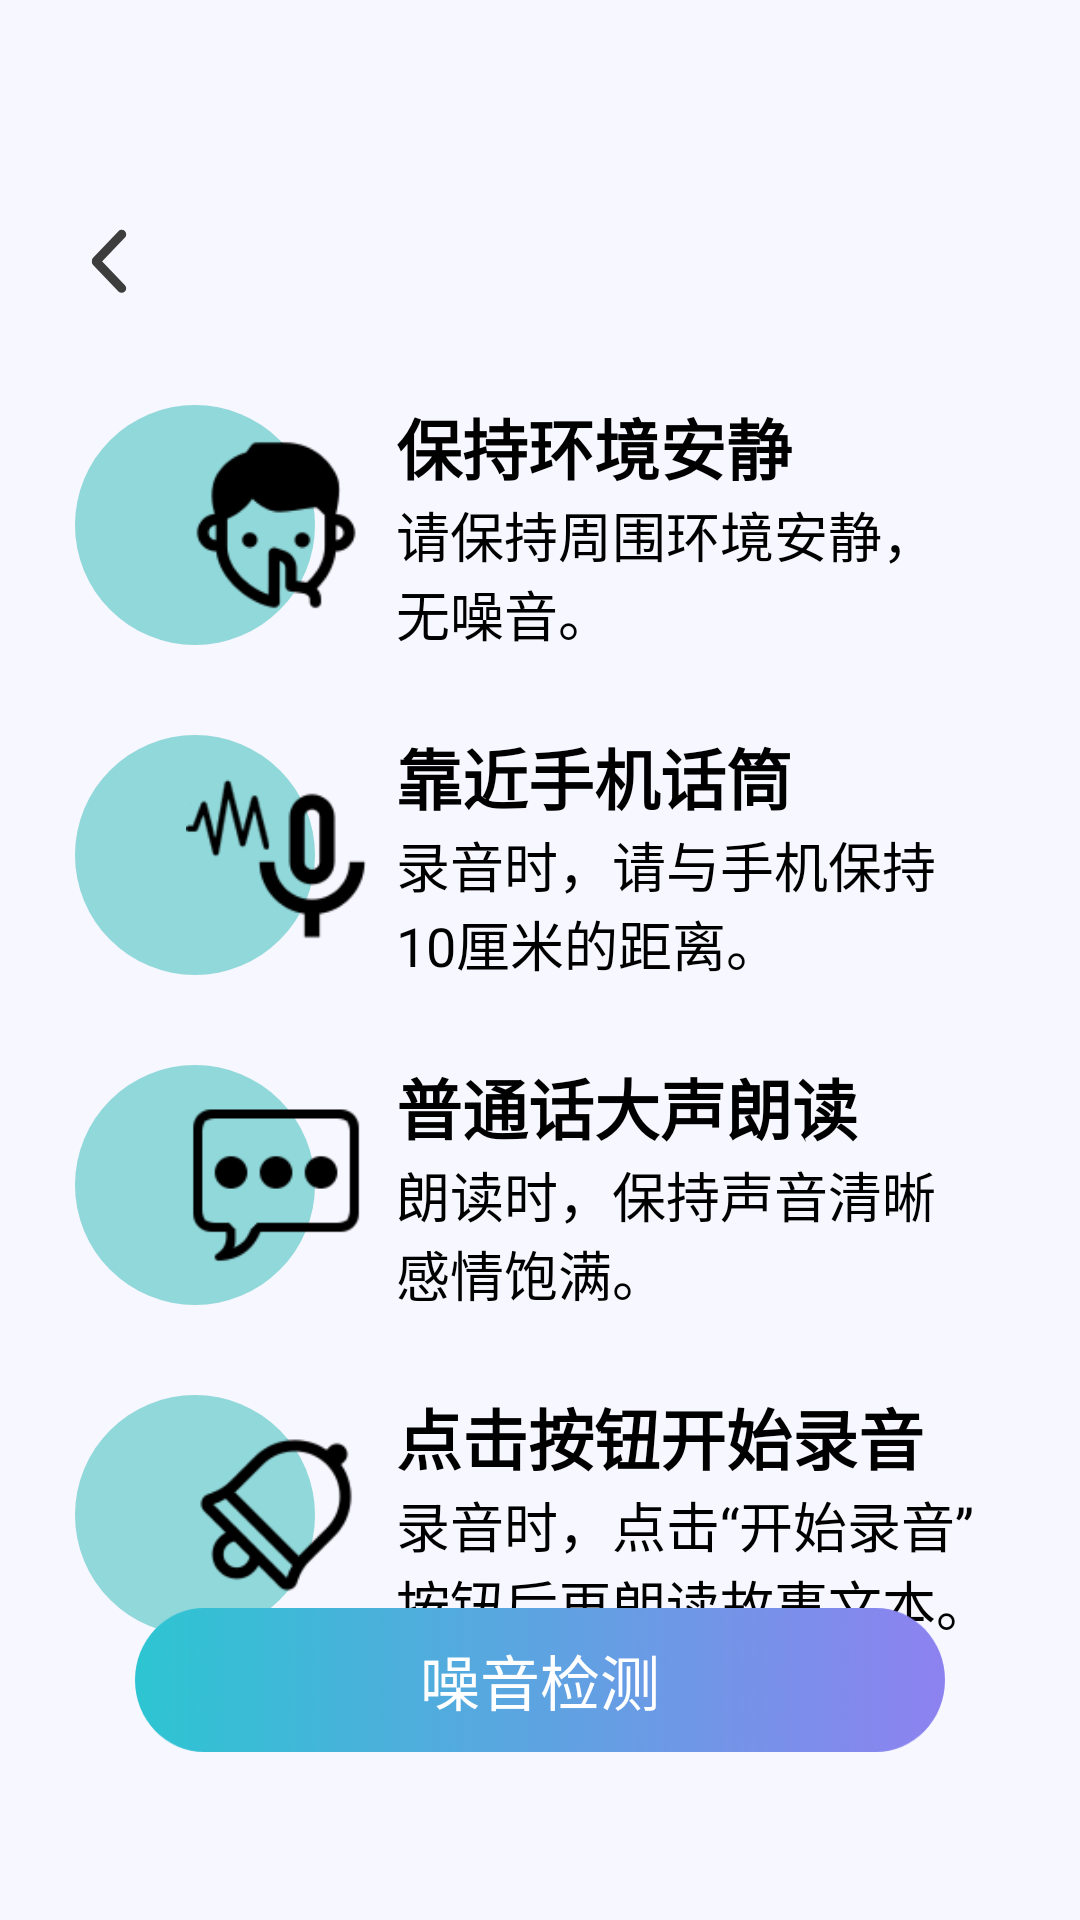

Produce the Android XML layout that renders to this screen, including the resource entries it uses.
<!-- AndroidManifest.xml: application theme Theme.FamilyCompanionship -->
<!-- res/layout/activity_recording_preparation.xml -->
<?xml version="1.0" encoding="utf-8"?>
<androidx.constraintlayout.widget.ConstraintLayout xmlns:android="http://schemas.android.com/apk/res/android"
    xmlns:app="http://schemas.android.com/apk/res-auto"
    xmlns:tools="http://schemas.android.com/tools"
    android:layout_width="match_parent"
    android:layout_height="match_parent"
    android:background="#f7f7ff"
    tools:context=".ui.activity.RecordingPreparationActivity">

    <ImageView
        android:id="@+id/comeback"
        android:layout_width="wrap_content"
        android:layout_height="wrap_content"
        android:layout_marginStart="@dimen/dp_20"
        android:layout_marginTop="@dimen/dp_66"
        android:contentDescription="@null"
        android:foreground="?selectableItemBackground"
        android:padding="@dimen/dp_10"
        app:layout_constraintStart_toStartOf="parent"
        app:layout_constraintTop_toTopOf="parent"
        app:srcCompat="@drawable/ic_btn_back" />

    <ImageView
        android:id="@+id/iv_record_tip_1"
        android:layout_width="wrap_content"
        android:layout_height="wrap_content"
        android:layout_marginStart="@dimen/dp_25"
        android:layout_marginTop="@dimen/dp_135"
        android:contentDescription="@null"
        app:layout_constraintStart_toStartOf="parent"
        app:layout_constraintTop_toTopOf="parent"
        app:srcCompat="@drawable/ic_record_tip_1" />

    <TextView
        android:id="@+id/tv_record_tip1_1"
        android:layout_width="wrap_content"
        android:layout_height="wrap_content"
        android:layout_marginHorizontal="@dimen/dp_10"
        android:text="@string/ic_record_tip_tv1_1"
        android:textColor="@color/black"
        android:textSize="@dimen/sp_22"
        android:textStyle="bold"
        app:layout_constraintBottom_toTopOf="@id/tv_record_tip1_2"
        app:layout_constraintStart_toEndOf="@id/iv_record_tip_1"
        app:layout_constraintTop_toTopOf="@id/iv_record_tip_1" />

    <TextView
        android:id="@+id/tv_record_tip1_2"
        android:layout_width="wrap_content"
        android:layout_height="wrap_content"
        android:layout_marginHorizontal="@dimen/dp_10"
        android:text="@string/ic_record_tip_tv1_2"
        android:textColor="@color/black"
        android:textSize="@dimen/sp_18"
        app:layout_constraintBottom_toBottomOf="@id/iv_record_tip_1"
        app:layout_constraintStart_toEndOf="@id/iv_record_tip_1"
        app:layout_constraintTop_toBottomOf="@id/tv_record_tip1_1" />

    <ImageView
        android:id="@+id/iv_record_tip_2"
        android:layout_width="wrap_content"
        android:layout_height="wrap_content"
        android:layout_marginStart="@dimen/dp_25"
        android:layout_marginTop="@dimen/dp_30"
        android:contentDescription="@null"
        app:layout_constraintStart_toStartOf="parent"
        app:layout_constraintTop_toBottomOf="@id/iv_record_tip_1"
        app:srcCompat="@drawable/ic_record_tip_2" />

    <TextView
        android:id="@+id/tv_record_tip2_1"
        android:layout_width="wrap_content"
        android:layout_height="wrap_content"
        android:layout_marginHorizontal="@dimen/dp_10"
        android:text="@string/ic_record_tip_tv2_1"
        android:textColor="@color/black"
        android:textSize="@dimen/sp_22"
        android:textStyle="bold"
        app:layout_constraintBottom_toTopOf="@id/tv_record_tip2_2"
        app:layout_constraintStart_toEndOf="@id/iv_record_tip_2"
        app:layout_constraintTop_toTopOf="@id/iv_record_tip_2" />

    <TextView
        android:id="@+id/tv_record_tip2_2"
        android:layout_width="wrap_content"
        android:layout_height="wrap_content"
        android:layout_marginHorizontal="@dimen/dp_10"
        android:text="@string/ic_record_tip_tv2_2"
        android:textColor="@color/black"
        android:textSize="@dimen/sp_18"
        app:layout_constraintBottom_toBottomOf="@id/iv_record_tip_2"
        app:layout_constraintStart_toEndOf="@id/iv_record_tip_2"
        app:layout_constraintTop_toBottomOf="@id/tv_record_tip2_1" />

    <ImageView
        android:id="@+id/iv_record_tip_3"
        android:layout_width="wrap_content"
        android:layout_height="wrap_content"
        android:layout_marginStart="@dimen/dp_25"
        android:layout_marginTop="@dimen/dp_30"
        android:contentDescription="@null"
        app:layout_constraintStart_toStartOf="parent"
        app:layout_constraintTop_toBottomOf="@id/iv_record_tip_2"
        app:srcCompat="@drawable/ic_record_tip_3" />

    <TextView
        android:id="@+id/tv_record_tip3_1"
        android:layout_width="wrap_content"
        android:layout_height="wrap_content"
        android:layout_marginHorizontal="@dimen/dp_10"
        android:text="@string/ic_record_tip_tv3_1"
        android:textColor="@color/black"
        android:textSize="@dimen/sp_22"
        android:textStyle="bold"
        app:layout_constraintBottom_toTopOf="@id/tv_record_tip3_2"
        app:layout_constraintStart_toEndOf="@id/iv_record_tip_3"
        app:layout_constraintTop_toTopOf="@id/iv_record_tip_3" />

    <TextView
        android:id="@+id/tv_record_tip3_2"
        android:layout_width="wrap_content"
        android:layout_height="wrap_content"
        android:layout_marginHorizontal="@dimen/dp_10"
        android:text="@string/ic_record_tip_tv3_2"
        android:textColor="@color/black"
        android:textSize="@dimen/sp_18"
        app:layout_constraintBottom_toBottomOf="@id/iv_record_tip_3"
        app:layout_constraintStart_toEndOf="@id/iv_record_tip_3"
        app:layout_constraintTop_toBottomOf="@id/tv_record_tip3_1" />

    <ImageView
        android:id="@+id/iv_record_tip_4"
        android:layout_width="wrap_content"
        android:layout_height="wrap_content"
        android:layout_marginStart="@dimen/dp_25"
        android:layout_marginTop="@dimen/dp_30"
        android:contentDescription="@null"
        app:layout_constraintStart_toStartOf="parent"
        app:layout_constraintTop_toBottomOf="@id/iv_record_tip_3"
        app:srcCompat="@drawable/ic_record_tip_4" />

    <TextView
        android:id="@+id/tv_record_tip4_1"
        android:layout_width="wrap_content"
        android:layout_height="wrap_content"
        android:layout_marginHorizontal="@dimen/dp_10"
        android:text="@string/ic_record_tip_tv4_1"
        android:textColor="@color/black"
        android:textSize="@dimen/sp_22"
        android:textStyle="bold"
        app:layout_constraintBottom_toTopOf="@id/tv_record_tip4_2"
        app:layout_constraintStart_toEndOf="@id/iv_record_tip_4"
        app:layout_constraintTop_toTopOf="@id/iv_record_tip_4" />

    <TextView
        android:id="@+id/tv_record_tip4_2"
        android:layout_width="wrap_content"
        android:layout_height="wrap_content"
        android:layout_marginHorizontal="@dimen/dp_10"
        android:text="@string/ic_record_tip_tv4_2"
        android:textColor="@color/black"
        android:textSize="@dimen/sp_18"
        app:layout_constraintBottom_toBottomOf="@id/iv_record_tip_4"
        app:layout_constraintStart_toEndOf="@id/iv_record_tip_4"
        app:layout_constraintTop_toBottomOf="@id/tv_record_tip4_1" />

    <Button
        android:id="@+id/button"
        android:layout_width="@dimen/dp_270"
        android:layout_height="@dimen/dp_48"
        android:layout_centerHorizontal="true"
        android:layout_marginBottom="?actionBarSize"
        android:background="@drawable/bg_home_button"
        android:text="@string/noise_detection"
        android:textColor="@color/white"
        android:textSize="@dimen/sp_20"
        app:layout_constraintBottom_toBottomOf="parent"
        app:layout_constraintEnd_toEndOf="parent"
        app:layout_constraintStart_toStartOf="parent" />
</androidx.constraintlayout.widget.ConstraintLayout>
<!-- resources referenced by this layout -->
<resources>
  <color name="black">#FF000000</color>
  <color name="white">#FFFFFFFF</color>
  <dimen name="dp_10">10dp</dimen>
  <dimen name="dp_135">135dp</dimen>
  <dimen name="dp_20">20dp</dimen>
  <dimen name="dp_25">25dp</dimen>
  <dimen name="dp_270">270dp</dimen>
  <dimen name="dp_30">30dp</dimen>
  <dimen name="dp_48">48dp</dimen>
  <dimen name="dp_66">66dp</dimen>
  <dimen name="sp_18">18sp</dimen>
  <dimen name="sp_20">20sp</dimen>
  <dimen name="sp_22">22sp</dimen>
  <!-- drawable bg_home_button: png bitmap (drawable-xxhdpi, 47703 bytes) -->
  <!-- drawable ic_btn_back: png bitmap (drawable-xxhdpi, 1515 bytes) -->
  <!-- drawable ic_record_tip_1: png bitmap (drawable-xxhdpi, 21684 bytes) -->
  <!-- drawable ic_record_tip_2: png bitmap (drawable-xxhdpi, 23122 bytes) -->
  <!-- drawable ic_record_tip_3: png bitmap (drawable-xxhdpi, 15713 bytes) -->
  <!-- drawable ic_record_tip_4: png bitmap (drawable-xxhdpi, 19910 bytes) -->
  <string name="ic_record_tip_tv1_1">保持环境安静</string>
  <string name="ic_record_tip_tv1_2">请保持周围环境安静，\n无噪音。</string>
  <string name="ic_record_tip_tv2_1">靠近手机话筒</string>
  <string name="ic_record_tip_tv2_2">录音时，请与手机保持\n10厘米的距离。</string>
  <string name="ic_record_tip_tv3_1">普通话大声朗读</string>
  <string name="ic_record_tip_tv3_2">朗读时，保持声音清晰\n感情饱满。</string>
  <string name="ic_record_tip_tv4_1">点击按钮开始录音</string>
  <string name="ic_record_tip_tv4_2">录音时，点击“开始录音”\n按钮后再朗读故事文本。</string>
  <string name="noise_detection">噪音检测</string>
  <style name="Theme.FamilyCompanionship" parent="Theme.MaterialComponents.DayNight.NoActionBar.Bridge">
          
          <item name="colorPrimary">@android:color/holo_blue_light</item>
          <item name="colorPrimaryDark">@android:color/holo_blue_dark</item>
          <item name="colorPrimaryVariant">@android:color/holo_blue_bright</item>
          <item name="colorOnPrimary">@color/white</item>
          <item name="colorAccent">@android:color/holo_blue_bright</item>
          
          <item name="colorSecondary">@android:color/holo_blue_dark</item>
          <item name="colorSecondaryVariant">@android:color/holo_green_dark</item>
          <item name="colorOnSecondary">@color/black</item>
          
          <item name="android:navigationBarColor">#4ec4c1</item>
          <item name="android:statusBarColor">#4ec4c1</item>
          
      </style>
</resources>
